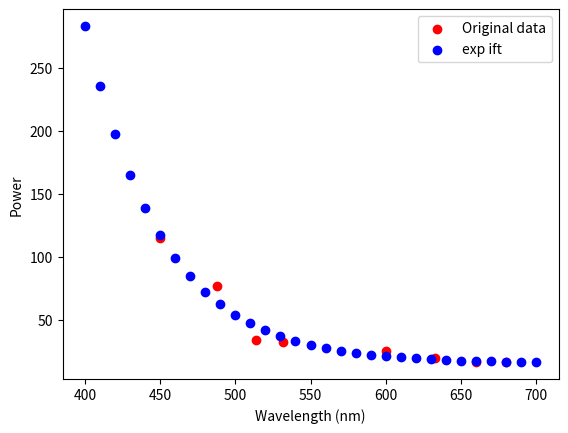

Reproduce this figure in Python.
import numpy as np
import pandas as pd
import matplotlib.pyplot as plt
from scipy.optimize import curve_fit

def exp_func_shift(x, a, b, c):
    return a * np.exp(-b * (x - x_axis[0])) + c

wavelength_power_arr = [["450", "115"], ["488", "77"], ["514", "34.4"], ["532", "33"],
                        ["600", "25.5"], ["633", "20.2"], ["660", "17"], ["680", "17"]]
wavelength_power_arr = np.array(wavelength_power_arr, dtype=float)
x_axis = wavelength_power_arr[:, 0]
y_axis = wavelength_power_arr[:, 1]

params, _ = curve_fit(exp_func_shift, x_axis, y_axis, p0=(1, -0.01, 1))
x_new = np.linspace(400, 700, 31)
y_new = exp_func_shift(x_new, *params)

plt.scatter(x_axis, y_axis, color='red', label='Original data')
plt.scatter(x_new, y_new, color='blue', label='exp ift')
plt.xlabel('Wavelength (nm)')
plt.ylabel('Power')
plt.legend()
plt.show()
